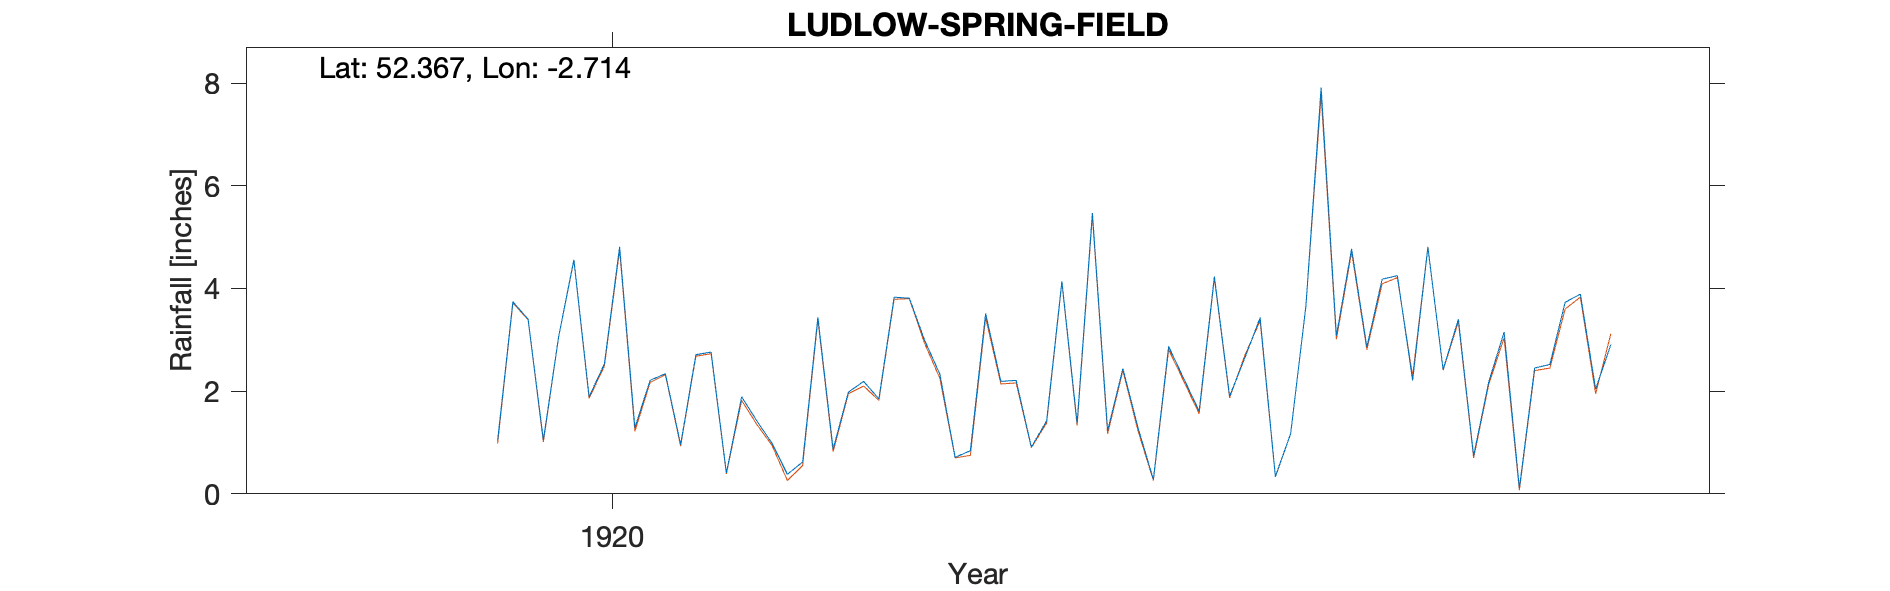

Source data for this figure (header and first rows):
LUDLOW-SPRING-FIELD-DAILY?, , , , , , , , , , , , , , , , , , , , , 
Grid ref, SO515746, Long, -2.714, Lat, 52.37, Elevation, 302, ft, , , , , , , , , , , , , 
Station no, RR4662, , , , , , , , , , , , , , , , , , , , 
, 1910, 1911, 1912, 1913, 1914, 1915, 1916, 1917, 1918, 1919, 1920, 1921, 1922, 1923, 1924, 1925, 1926, 1927, 1928, 1929, 1930
January, , , , , , , , , , , 3.4, 2.76, 3.83, 1.38, 3.43, 2.42, , , , , 
February, , , , , , , , , , , 1.05, 0.41, 3.81, 5.47, 0.34, 3.4, , , , , 
March, , , , , , , , , , , 3.06, 1.89, 2.99, 1.23, 1.17, 0.74, , , , , 
April, , , , , , , , , , , 4.56, 1.42, 2.33, 2.44, 3.65, 2.19, , , , , 
May, , , , , , , , , , , 1.89, 0.98, 0.71, 1.28, 7.91, 3.15, , , , , 
June, , , , , , , , , , , 2.53, 0.38, 0.84, 0.28, 3.08, 0.11, , , , , 
July, , , , , , , , , , , 4.81, 0.62, 3.51, 2.87, 4.77, 2.45, , , , , 
August, , , , , , , , , , , 1.29, 3.44, 2.19, 2.24, 2.86, 2.52, , , , , 
September, , , , , , , , , , , 2.21, 0.87, 2.21, 1.61, 4.18, 3.73, , , , , 
October, , , , , , , , , , , 2.34, 1.98, 0.91, 4.23, 4.25, 3.89, , , , , 
November, , , , , , , , , , 1.04, 0.96, 2.19, 1.42, 1.9, 2.21, 2.04, , , , , 
December, , , , , , , , , , 3.74, 2.71, 1.85, 4.14, 2.65, 4.8, 2.91, , , , , 
Total, , , , , , , , , , , 30.81, 18.79, 28.89, 27.58, 42.65, 29.55, , , , , 
NGR is Springfield House. Altitudes matc…, , , , , , , , , , , , , , , , , , , , , 
